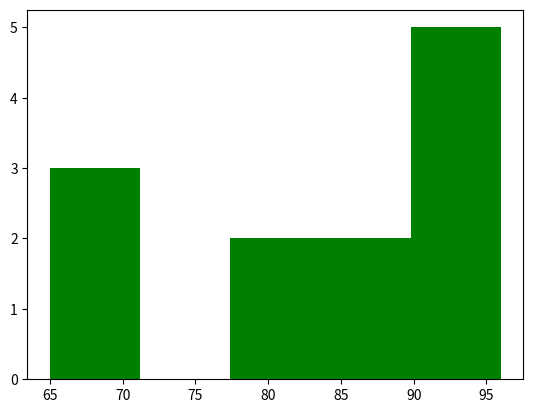

Here is the Python script that generated this plot:
import matplotlib.pyplot as plt
marks = [
80,82,84,86,
90,91,92,
70,71,
65,
95,96
]
plt.hist(marks,bins=5,color="green")
plt.figure(figsize=(8,5))
plt.show()
